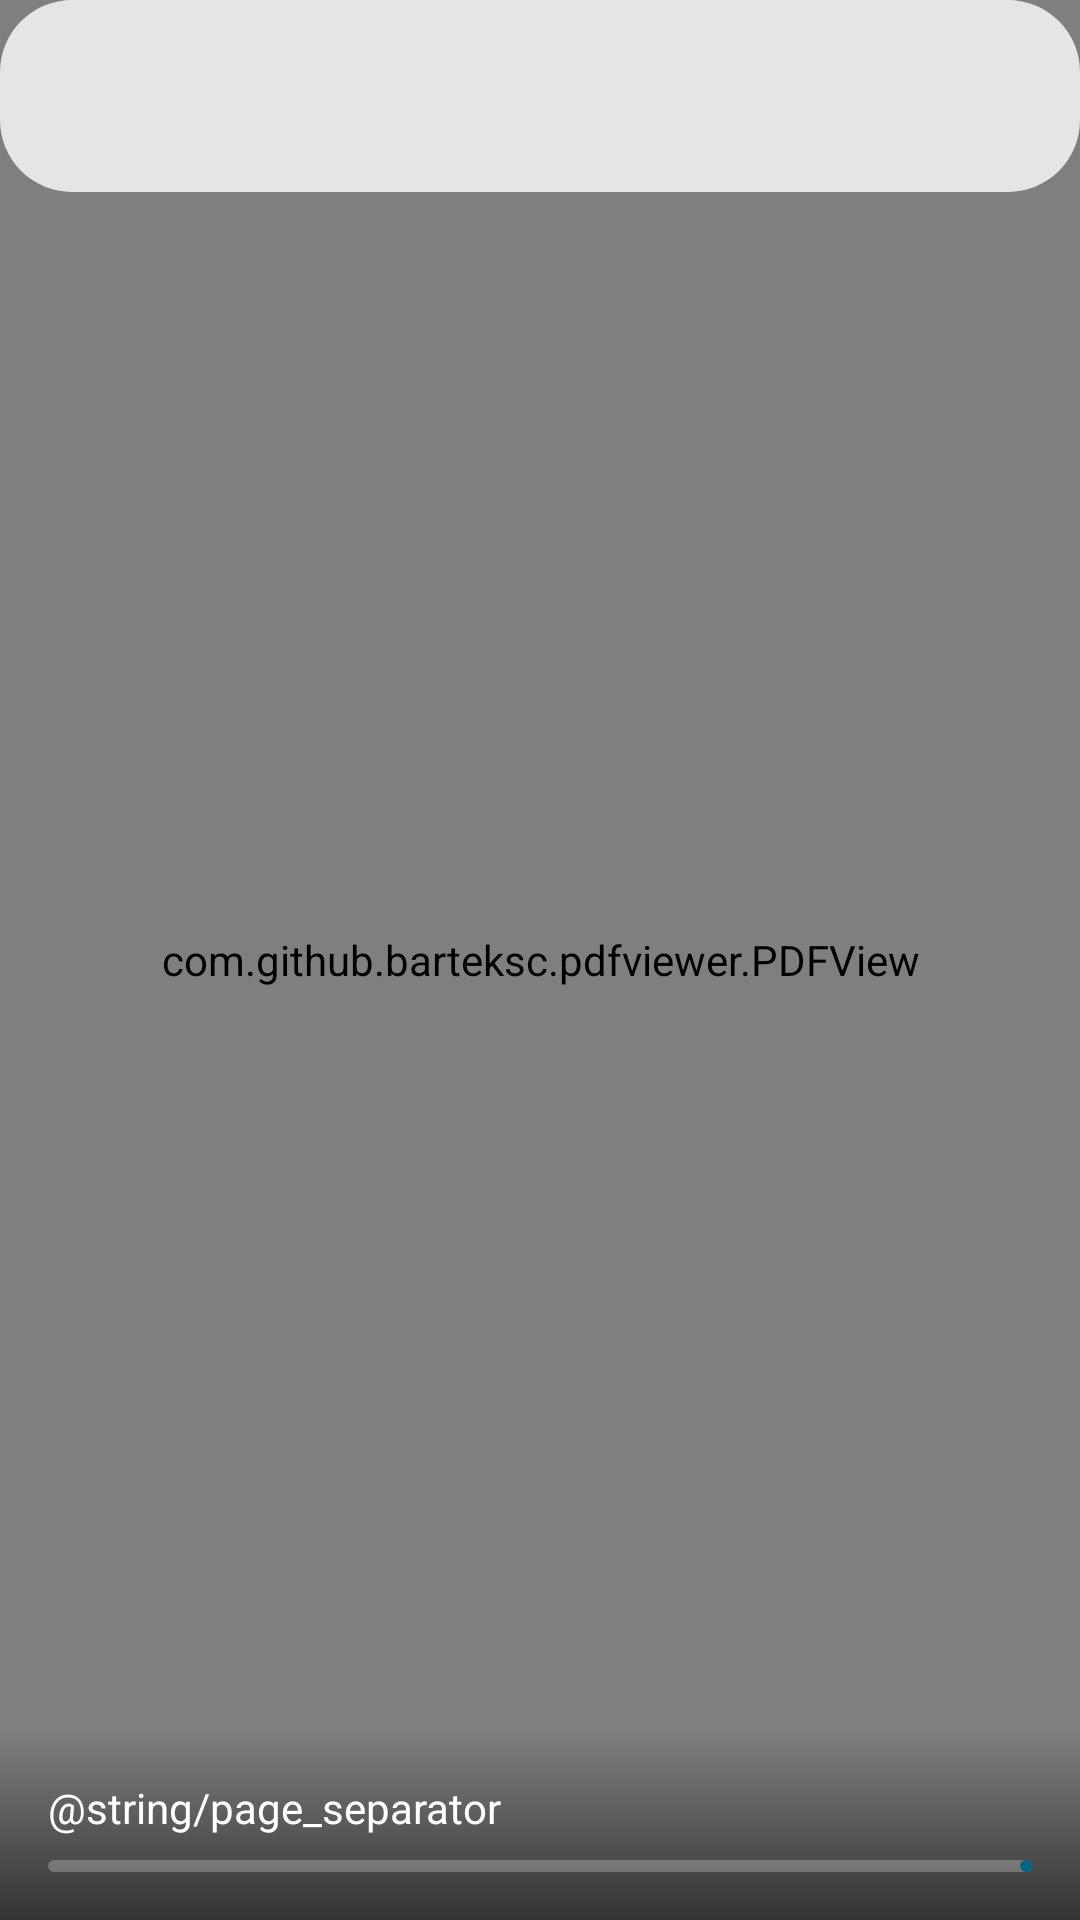

Reconstruct the res/layout file that produces this screen, plus the resources it refers to.
<!-- AndroidManifest.xml: activity theme Theme.PDFTOON.Fullscreen -->
<!-- res/layout/activity_pdf_viewer.xml -->
<?xml version="1.0" encoding="utf-8"?>
<androidx.coordinatorlayout.widget.CoordinatorLayout xmlns:android="http://schemas.android.com/apk/res/android"
    xmlns:app="http://schemas.android.com/apk/res-auto"
    xmlns:tools="http://schemas.android.com/tools"
    android:layout_width="match_parent"
    android:layout_height="match_parent">

    
    <com.github.barteksc.pdfviewer.PDFView
        android:id="@+id/pdfView"
        android:layout_width="match_parent"
        android:layout_height="match_parent"
        android:clickable="true"
        android:focusable="true" />

    
    <androidx.appcompat.widget.Toolbar
        android:id="@+id/toolbar"
        android:layout_width="match_parent"
        android:layout_height="wrap_content"
        android:background="@drawable/toolbar_gradient_background"
        android:elevation="4dp"
        android:clickable="true"
        android:focusable="true"
        app:navigationIcon="@drawable/ic_arrow_back"
        app:title=""
        app:titleTextColor="@android:color/white" />

    
    <LinearLayout
        android:id="@+id/bottomControls"
        android:layout_width="match_parent"
        android:layout_height="wrap_content"
        android:layout_gravity="bottom"
        android:background="@drawable/bottom_controls_gradient_background"
        android:orientation="vertical"
        android:padding="16dp"
        android:clickable="true"
        android:focusable="true">

        
        <LinearLayout
            android:layout_width="match_parent"
            android:layout_height="wrap_content"
            android:orientation="horizontal"
            android:gravity="center_vertical">

            <TextView
                android:id="@+id/textCurrentPage"
                android:layout_width="wrap_content"
                android:layout_height="wrap_content"
                android:textColor="@android:color/white"
                android:textSize="14sp"
                tools:text="25" />

            <TextView
                android:layout_width="wrap_content"
                android:layout_height="wrap_content"
                android:text="@string/page_separator"
                android:textColor="@android:color/white"
                android:textSize="14sp" />

            <TextView
                android:id="@+id/textTotalPages"
                android:layout_width="0dp"
                android:layout_height="wrap_content"
                android:layout_weight="1"
                android:textColor="@android:color/white"
                android:textSize="14sp"
                tools:text="100" />

            <TextView
                android:id="@+id/textProgress"
                android:layout_width="wrap_content"
                android:layout_height="wrap_content"
                android:textColor="@android:color/white"
                android:textSize="14sp"
                tools:text="25%" />

        </LinearLayout>

        
        <com.google.android.material.progressindicator.LinearProgressIndicator
            android:id="@+id/progressBar"
            android:layout_width="match_parent"
            android:layout_height="wrap_content"
            android:layout_marginTop="8dp"
            app:indicatorColor="?attr/colorPrimary"
            app:trackColor="#40FFFFFF"
            app:trackCornerRadius="4dp"
            app:trackThickness="4dp"
            tools:progress="25" />

    </LinearLayout>

</androidx.coordinatorlayout.widget.CoordinatorLayout>
<!-- resources referenced by this layout -->
<resources>
  <!-- drawable bottom_controls_gradient_background (drawable) -->
  <?xml version="1.0" encoding="utf-8"?>
  <shape xmlns:android="http://schemas.android.com/apk/res/android"
      android:shape="rectangle">
      <gradient
          android:angle="90"
          android:startColor="@color/black_60"
          android:endColor="@android:color/transparent" />
  </shape>
  <!-- drawable toolbar_gradient_background (drawable) -->
  <?xml version="1.0" encoding="utf-8"?>
  <shape xmlns:android="http://schemas.android.com/apk/res/android"
      android:shape="rectangle">
      <solid android:color="#CCFFFFFF" />
      <corners android:radius="24dp" />
  </shape>
  <string name="page_separator"> / </string>
  <style name="Theme.PDFTOON.Fullscreen" parent="Theme.PDFTOON">
          <item name="windowActionBar">false</item>
          <item name="windowNoTitle">true</item>
          <item name="android:windowFullscreen">false</item>
          <item name="android:windowContentOverlay">@null</item>
          <item name="android:windowBackground">@android:color/black</item>
      </style>
  <color name="black_60">#99000000</color>
  <style name="Theme.PDFTOON" parent="Theme.Material3.Light.NoActionBar">
          
          <item name="colorPrimary">@color/md_theme_light_primary</item>
          <item name="colorOnPrimary">@color/md_theme_light_onPrimary</item>
          <item name="colorPrimaryContainer">@color/md_theme_light_primaryContainer</item>
          <item name="colorOnPrimaryContainer">@color/md_theme_light_onPrimaryContainer</item>
          
          <item name="colorSecondary">@color/md_theme_light_secondary</item>
          <item name="colorOnSecondary">@color/md_theme_light_onSecondary</item>
          <item name="colorSecondaryContainer">@color/md_theme_light_secondaryContainer</item>
          <item name="colorOnSecondaryContainer">@color/md_theme_light_onSecondaryContainer</item>
          
          <item name="colorTertiary">@color/md_theme_light_tertiary</item>
          <item name="colorOnTertiary">@color/md_theme_light_onTertiary</item>
          <item name="colorTertiaryContainer">@color/md_theme_light_tertiaryContainer</item>
          <item name="colorOnTertiaryContainer">@color/md_theme_light_onTertiaryContainer</item>
          
          <item name="android:statusBarColor">@android:color/transparent</item>
          
          <item name="android:navigationBarColor">@android:color/transparent</item>
          
          <item name="android:windowLightStatusBar">true</item>
          <item name="android:windowLightNavigationBar">true</item>
          
          <item name="android:windowBackground">@color/background_color</item>
          <item name="colorSurface">@color/surface_color</item>
          <item name="colorOnSurface">@color/md_theme_light_onSurface</item>
      </style>
  <color name="md_theme_light_primary">#006689</color>
  <color name="md_theme_light_onPrimary">#FFFFFF</color>
  <color name="md_theme_light_primaryContainer">#C3E8FF</color>
  <color name="md_theme_light_onPrimaryContainer">#001E2C</color>
  <color name="md_theme_light_secondary">#4F616E</color>
  <color name="md_theme_light_onSecondary">#FFFFFF</color>
  <color name="md_theme_light_secondaryContainer">#D2E5F5</color>
  <color name="md_theme_light_onSecondaryContainer">#0B1D28</color>
  <color name="md_theme_light_tertiary">#63597C</color>
  <color name="md_theme_light_onTertiary">#FFFFFF</color>
  <color name="md_theme_light_tertiaryContainer">#E9DDFF</color>
  <color name="md_theme_light_onTertiaryContainer">#1E1635</color>
  <color name="background_color">#FFFFFF</color>
  <color name="surface_color">#FAFAFA</color>
  <color name="md_theme_light_onSurface">#1A1C1E</color>
</resources>
